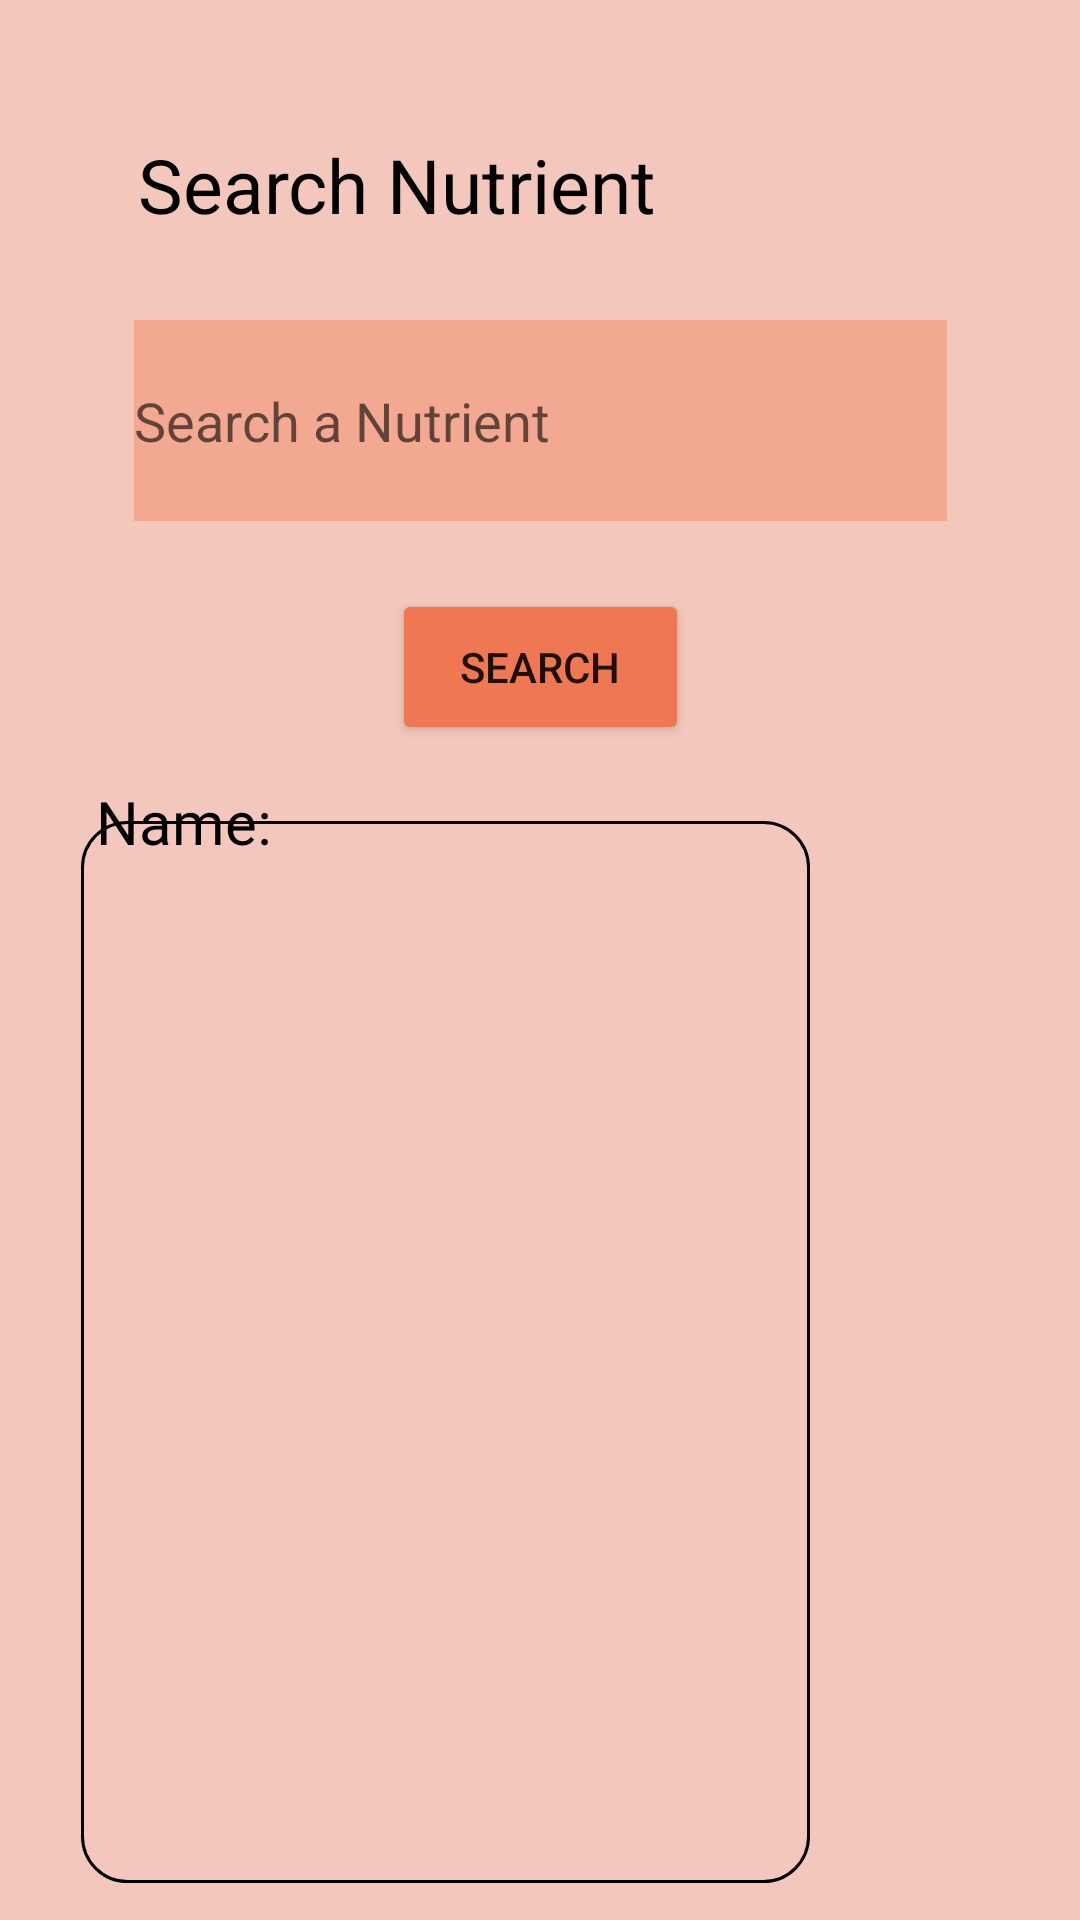

Android layout source for this screen:
<!-- AndroidManifest.xml: application theme Theme.Fit4LesFireBase -->
<!-- res/layout/activity_nut_vals.xml -->
<?xml version="1.0" encoding="utf-8"?>
<androidx.constraintlayout.widget.ConstraintLayout xmlns:android="http://schemas.android.com/apk/res/android"
    xmlns:app="http://schemas.android.com/apk/res-auto"
    xmlns:tools="http://schemas.android.com/tools"
    android:layout_width="match_parent"
    android:layout_height="match_parent"
    android:background="#F3C7BB"
    tools:context=".NutVals"
    tools:layout_editor_absoluteX="-139dp"
    tools:layout_editor_absoluteY="0dp">

    <EditText
        android:id="@+id/inputFood"
        android:layout_width="271dp"
        android:layout_height="67dp"
        android:background="#F3A892"
        android:ems="10"
        android:hint="Search a Nutrient"
        android:inputType="textPersonName"
        app:layout_constraintBottom_toBottomOf="parent"
        app:layout_constraintEnd_toEndOf="parent"
        app:layout_constraintStart_toStartOf="parent"
        app:layout_constraintTop_toTopOf="parent"
        app:layout_constraintVertical_bias="0.186" />

    <ImageView
        android:id="@+id/imageView24"
        android:layout_width="161dp"
        android:layout_height="160dp"
        app:layout_constraintBottom_toBottomOf="parent"
        app:layout_constraintEnd_toEndOf="parent"
        app:layout_constraintHorizontal_bias="1.0"
        app:layout_constraintStart_toStartOf="parent"
        app:layout_constraintTop_toTopOf="parent"
        app:layout_constraintVertical_bias="0.996"
        app:srcCompat="@drawable/chicken_leg" />

    <Button
        android:id="@+id/nutValSearch"
        android:layout_width="99dp"
        android:layout_height="52dp"
        android:backgroundTint="#EF7853"
        android:text="Search"
        app:layout_constraintBottom_toBottomOf="parent"
        app:layout_constraintEnd_toEndOf="parent"
        app:layout_constraintStart_toStartOf="parent"
        app:layout_constraintTop_toBottomOf="@+id/inputFood"
        app:layout_constraintVertical_bias="0.055" />

    <TextView
        android:id="@+id/nutName"
        android:layout_width="117dp"
        android:layout_height="30dp"
        android:text="Name:"
        android:textColor="#000000"
        android:textSize="20sp"
        app:layout_constraintBottom_toBottomOf="parent"
        app:layout_constraintEnd_toEndOf="parent"
        app:layout_constraintHorizontal_bias="0.132"
        app:layout_constraintStart_toStartOf="parent"
        app:layout_constraintTop_toTopOf="parent"
        app:layout_constraintVertical_bias="0.427" />

    <TextView
        android:id="@+id/totalNuts"
        android:layout_width="243dp"
        android:layout_height="354dp"
        android:background="@drawable/border"
        android:textColor="#000000"
        android:textSize="24sp"
        app:layout_constraintBottom_toBottomOf="parent"
        app:layout_constraintEnd_toEndOf="parent"
        app:layout_constraintHorizontal_bias="0.232"
        app:layout_constraintStart_toStartOf="parent"
        app:layout_constraintTop_toTopOf="parent"
        app:layout_constraintVertical_bias="0.957" />

    <TextView
        android:id="@+id/textView"
        android:layout_width="262dp"
        android:layout_height="55dp"
        android:text="Search Nutrient"
        android:textColor="#000000"
        android:textSize="25sp"
        app:layout_constraintBottom_toTopOf="@+id/inputFood"
        app:layout_constraintEnd_toEndOf="parent"
        app:layout_constraintHorizontal_bias="0.469"
        app:layout_constraintStart_toStartOf="parent"
        app:layout_constraintTop_toTopOf="parent"
        app:layout_constraintVertical_bias="0.867" />

    <ImageView
        android:id="@+id/imageView23"
        android:layout_width="109dp"
        android:layout_height="99dp"
        app:layout_constraintBottom_toBottomOf="parent"
        app:layout_constraintEnd_toEndOf="parent"
        app:layout_constraintHorizontal_bias="0.844"
        app:layout_constraintStart_toStartOf="parent"
        app:layout_constraintTop_toTopOf="parent"
        app:layout_constraintVertical_bias="0.025"
        app:srcCompat="@drawable/apple" />

</androidx.constraintlayout.widget.ConstraintLayout>
<!-- resources referenced by this layout -->
<resources>
  <!-- drawable border (drawable) -->
  <?xml version="1.0" encoding="utf-8"?>
  <shape xmlns:android="http://schemas.android.com/apk/res/android" android:shape="rectangle" >
      <solid android:color="@android:color/transparent" />
      <stroke android:width="1dip" android:color="@color/black"/>
      <corners android:radius="15dp" />
      <padding android:bottom="10dp" android:left="10dp" android:right="10dp" android:top="10dp"/>
  </shape>
  <style name="Theme.Fit4LesFireBase" parent="Theme.MaterialComponents.DayNight.DarkActionBar">
          
          <item name="colorPrimary">@color/purple_500</item>
          <item name="colorPrimaryVariant">@color/purple_700</item>
          <item name="colorOnPrimary">@color/white</item>
          
          <item name="colorSecondary">@color/teal_200</item>
          <item name="colorSecondaryVariant">@color/teal_700</item>
          <item name="colorOnSecondary">@color/black</item>
          
          <item name="android:statusBarColor">?attr/colorPrimaryVariant</item>
          
      </style>
  <!-- not gathered from this repository: default colours our renderer supplied (Android Studio template values) -->
  <color name="purple_500">#FF6200EE</color>
  <color name="purple_700">#FF3700B3</color>
  <color name="teal_200">#FF03DAC5</color>
  <color name="teal_700">#FF018786</color>
  <color name="black">#FF000000</color>
  <color name="white">#FFFFFFFF</color>
</resources>
